Image classification data set "CLAHE" (semooww/Cheetah on GitHub). Class labels (4): normal, cataract, glaucoma, retina disease.

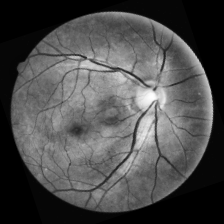
Label: retina disease

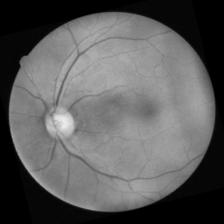
Label: cataract

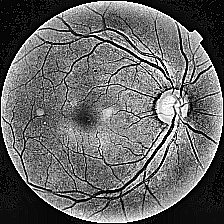
Label: glaucoma

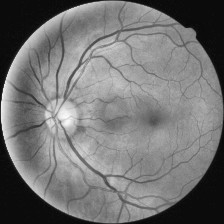
Label: normal

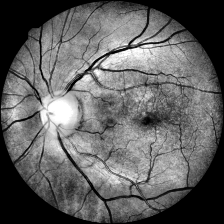
Label: retina disease

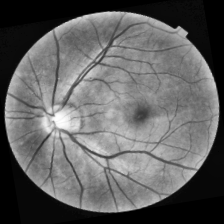
Label: normal
